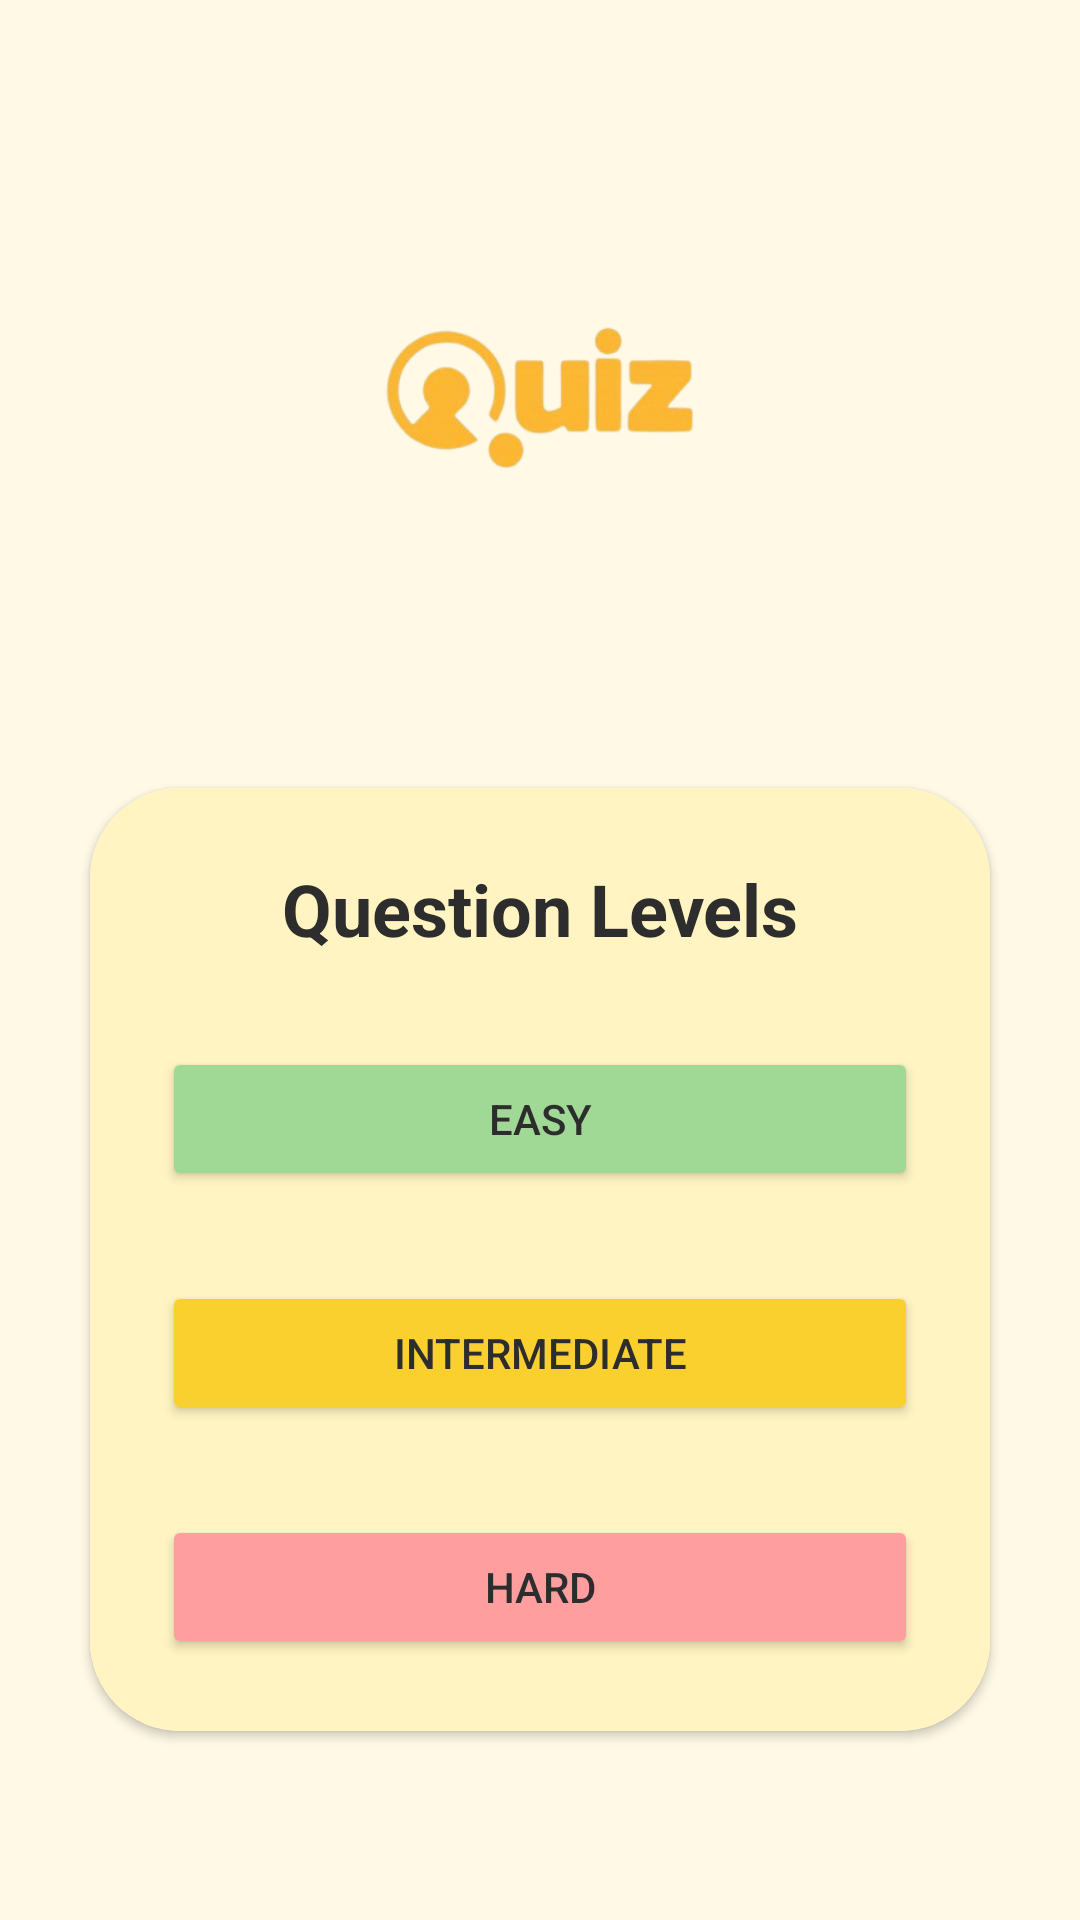

This screen was rendered from an Android layout file. Write that file and the resources it references.
<!-- AndroidManifest.xml: application theme Theme.QuizApp -->
<!-- res/layout/activity_quiz_question_actvity.xml -->
<?xml version="1.0" encoding="utf-8"?>
<LinearLayout xmlns:android="http://schemas.android.com/apk/res/android"
    xmlns:app="http://schemas.android.com/apk/res-auto"
    xmlns:tools="http://schemas.android.com/tools"
    android:id="@+id/main"
    android:layout_width="match_parent"
    android:layout_height="match_parent"
    tools:context=".QuizQuestionActvity"
    android:orientation="vertical"
    android:gravity="center">

    <ImageView
        android:layout_width="match_parent"
        android:layout_height="200dp"
        android:src="@drawable/logo">

    </ImageView>

    <androidx.cardview.widget.CardView
        android:layout_width="match_parent"
        android:layout_height="wrap_content"
        android:layout_margin="30dp"
        app:cardCornerRadius="30dp"
        android:elevation="20dp"
        >

        <LinearLayout
            android:layout_width="match_parent"
            android:layout_height="wrap_content"
            android:orientation="vertical"
            android:layout_gravity="center_horizontal"
            android:padding="24dp"
            android:backgroundTint="@color/colorSurface"
            android:background="@drawable/card_bg"
          >

            <TextView
                android:layout_width="match_parent"
                android:layout_height="wrap_content"
                android:text="Question Levels"
                android:textColor="@color/colorTextPrimary"
                android:textSize="24sp"
                android:textAlignment="center"
                android:textStyle="bold">

            </TextView>

         <Button
             android:id="@+id/easyButton"
             android:layout_width="match_parent"
             android:layout_height="match_parent"
             android:layout_marginTop="30sp"
             app:cornerRadius = "20dp"
             android:text="Easy"
             android:textColor="@color/colorTextPrimary"
             android:backgroundTint="@color/colorSecondary"/>


            <Button
                android:id="@+id/mediumButton"
                android:layout_width="match_parent"
                android:layout_height="match_parent"
                android:layout_marginTop="30sp"
                app:cornerRadius = "20dp"
                android:text="Intermediate"
                android:textColor="@color/colorTextPrimary"
                android:backgroundTint="@color/colorPrimary"/>




            <Button
                android:id="@+id/hardButton"
                android:layout_width="match_parent"
                android:layout_height="match_parent"
                android:layout_marginTop="30sp"
                app:cornerRadius = "20dp"
                android:text="Hard"
                android:textColor="@color/colorTextPrimary"
                android:backgroundTint="@color/colorAccent"/>


        </LinearLayout>


    </androidx.cardview.widget.CardView>

</LinearLayout>
<!-- resources referenced by this layout -->
<resources>
  <color name="colorAccent">#FF9E9E</color>
  <color name="colorPrimary">#FAD02E</color>
  <color name="colorSecondary">#A0D995</color>
  <color name="colorSurface">#FFF4C2</color>
  <color name="colorTextPrimary">#2D2D2D</color>
  <!-- drawable card_bg (drawable) -->
  <?xml version="1.0" encoding="utf-8"?>
  <selector xmlns:android="http://schemas.android.com/apk/res/android">
  <item>
      <shape android:shape="rectangle">
          <corners android:radius="10dp"/>
          <stroke android:color="@color/colorButton"
              android:width="2.5dp"/>
      </shape>
  </item>
  </selector>
  <!-- drawable logo: png bitmap (drawable, 43471 bytes) -->
  <style name="Theme.QuizApp" parent="Theme.Material3.DayNight.NoActionBar">
          <item name="colorPrimary">@color/colorPrimary</item>
          <item name="colorSecondary">@color/colorSecondary</item>
          <item name="android:colorBackground">@color/colorBackground</item>
          <item name="colorSurface">@color/colorSurface</item>
          <item name="colorOnSurface">@color/colorTextPrimary</item>
          <item name="colorOnBackground">@color/colorTextPrimary</item>
          <item name="correctButton">@color/correctButton</item>
          <item name="colorError">@android:color/holo_red_light</item>
          <item name="android:textColor">@color/colorTextPrimary</item>
      </style>
  <color name="colorButton">#FFA36C</color>
  <color name="colorBackground">#FFF9E6</color>
  <color name="correctButton">#008000</color>
</resources>
